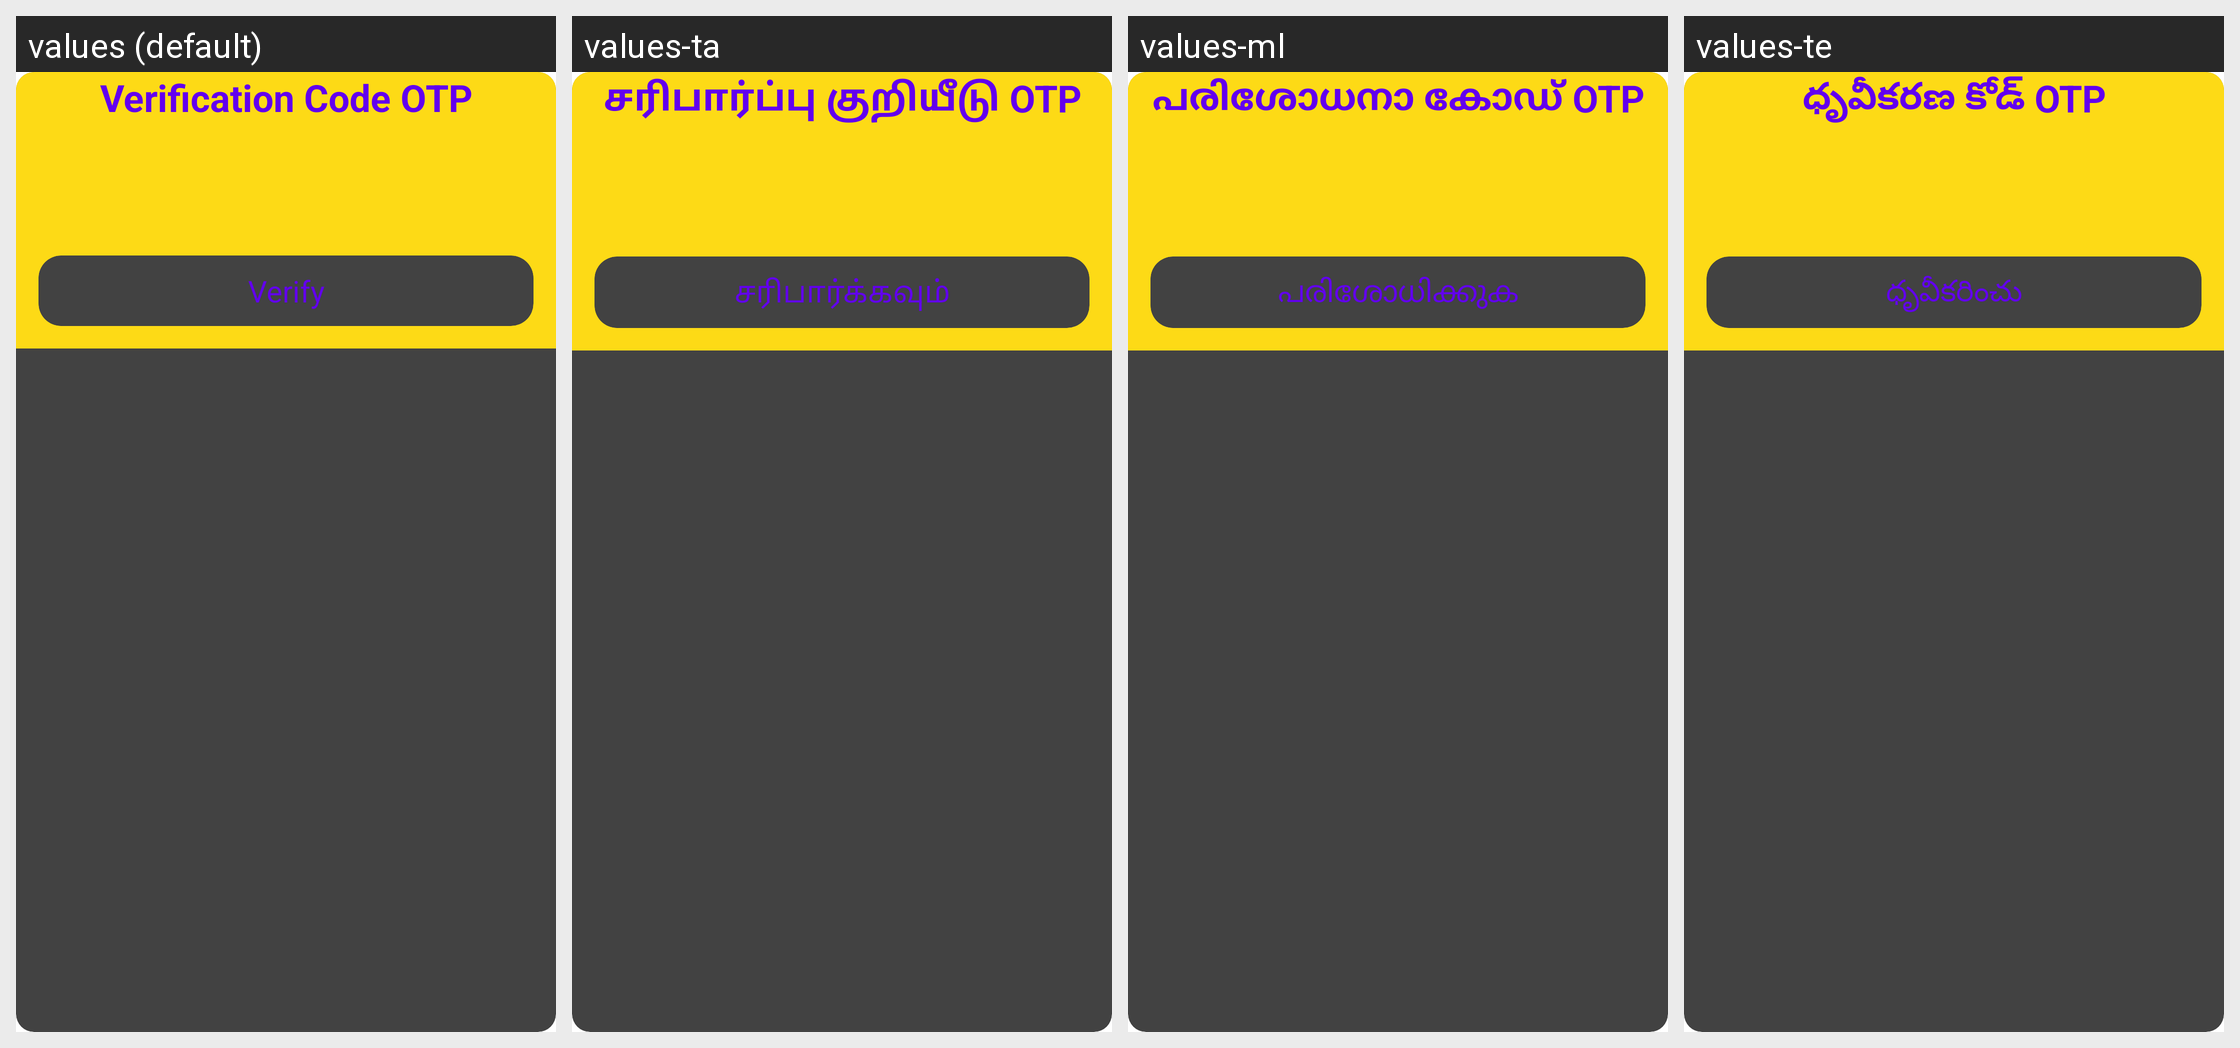

The Android screen above is rendered under several locales of the same app. Produce the string resources it draws, with the default and per-locale values.
Android screen res/layout/verfication_code.xml rendered under 4 locales, left to right: values (default), values-ta, values-ml, values-te. Device: Nexus 5 (rendered at 1080×1920; each locale shown at half size, 540×960, under a caption strip naming it); theme Theme.RoadPilot.
Other locales in the repository, not shown: values-bn, values-gu, values-hi, values-kn, values-mr.
Strings drawn on this screen, with the default value and each locale's value (text and hints the layout hard-codes, and strings that could not be matched under every locale, appear in the picture but are not listed):

verification_code_otp
  values: Verification Code OTP
  values-ta: சரிபார்ப்பு குறியீடு OTP
  values-ml: പരിശോധനാ കോഡ് OTP
  values-te: ధృవీకరణ కోడ్ OTP

verify
  values: Verify
  values-ta: சரிபார்க்கவும்
  values-ml: പരിശോധിക്കുക
  values-te: ధృవీకరించు
